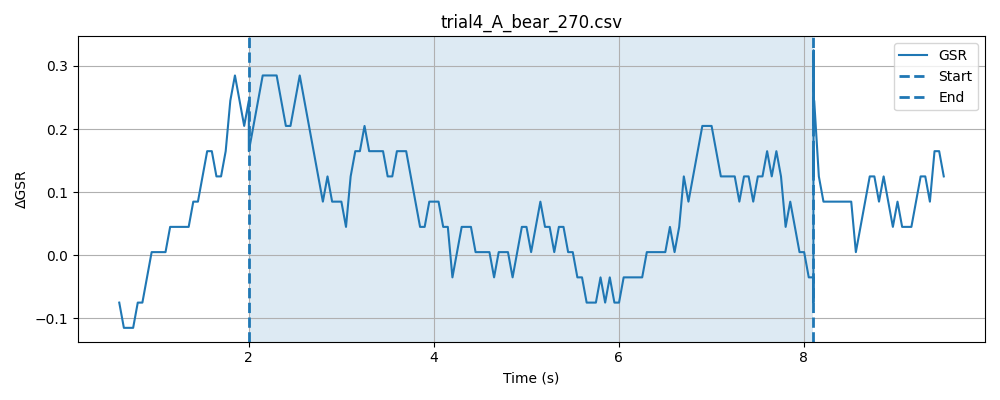

Data behind this chart, as committed beside it:
timestamp, elapsed_sec, gsr_raw, phase
1778371053, 0.003916, 4092, baseline
1778371053, 0.05395, 4093, baseline
1778371053, 0.1039, 4092, baseline
1778371053, 0.1541, 4092, baseline
1778371053, 0.2041, 4092, baseline
1778371053, 0.2542, 4091, baseline
1778371053, 0.3042, 4091, baseline
1778371054, 0.3542, 4092, baseline
1778371054, 0.4042, 4093, baseline
1778371054, 0.4542, 4092, baseline
1778371054, 0.5042, 4092, baseline
1778371054, 0.5543, 4093, baseline
1778371054, 0.6043, 4092, baseline
1778371054, 0.6543, 4092, baseline
1778371054, 0.7044, 4092, baseline
1778371054, 0.7544, 4092, baseline
1778371054, 0.8044, 4093, baseline
1778371054, 0.8544, 4092, baseline
1778371054, 0.9044, 4092, baseline
1778371054, 0.9544, 4093, baseline
1778371054, 1.005, 4093, baseline
1778371054, 1.054, 4093, baseline
1778371054, 1.104, 4092, baseline
1778371054, 1.154, 4090, baseline
1778371054, 1.205, 4092, baseline
1778371054, 1.255, 4091, baseline
1778371054, 1.305, 4093, baseline
1778371055, 1.355, 4092, baseline
1778371055, 1.405, 4093, baseline
1778371055, 1.455, 4092, baseline
1778371055, 1.505, 4092, baseline
1778371055, 1.555, 4092, baseline
1778371055, 1.605, 4092, baseline
1778371055, 1.655, 4093, baseline
1778371055, 1.705, 4092, baseline
1778371055, 1.755, 4093, baseline
1778371055, 1.805, 4093, baseline
1778371055, 1.855, 4092, baseline
1778371055, 1.905, 4092, baseline
1778371055, 1.955, 4092, baseline
1778371055, 2.005, 4093, baseline
1778371055, 0.04812, 4093, stimulus
1778371055, 0.09803, 4093, stimulus
1778371055, 0.148, 4093, stimulus
1778371055, 0.1982, 4093, stimulus
1778371055, 0.2482, 4092, stimulus
1778371055, 0.2982, 4093, stimulus
1778371056, 0.3488, 4093, stimulus
1778371056, 0.3983, 4092, stimulus
1778371056, 0.4485, 4093, stimulus
1778371056, 0.4984, 4090, stimulus
1778371056, 0.5484, 4092, stimulus
1778371056, 0.5985, 4093, stimulus
1778371056, 0.6485, 4091, stimulus
1778371056, 0.6985, 4093, stimulus
1778371056, 0.7484, 4093, stimulus
1778371056, 0.7985, 4093, stimulus
1778371056, 0.8485, 4092, stimulus
1778371056, 0.8986, 4093, stimulus
1778371056, 0.9486, 4092, stimulus
... 172 more rows
